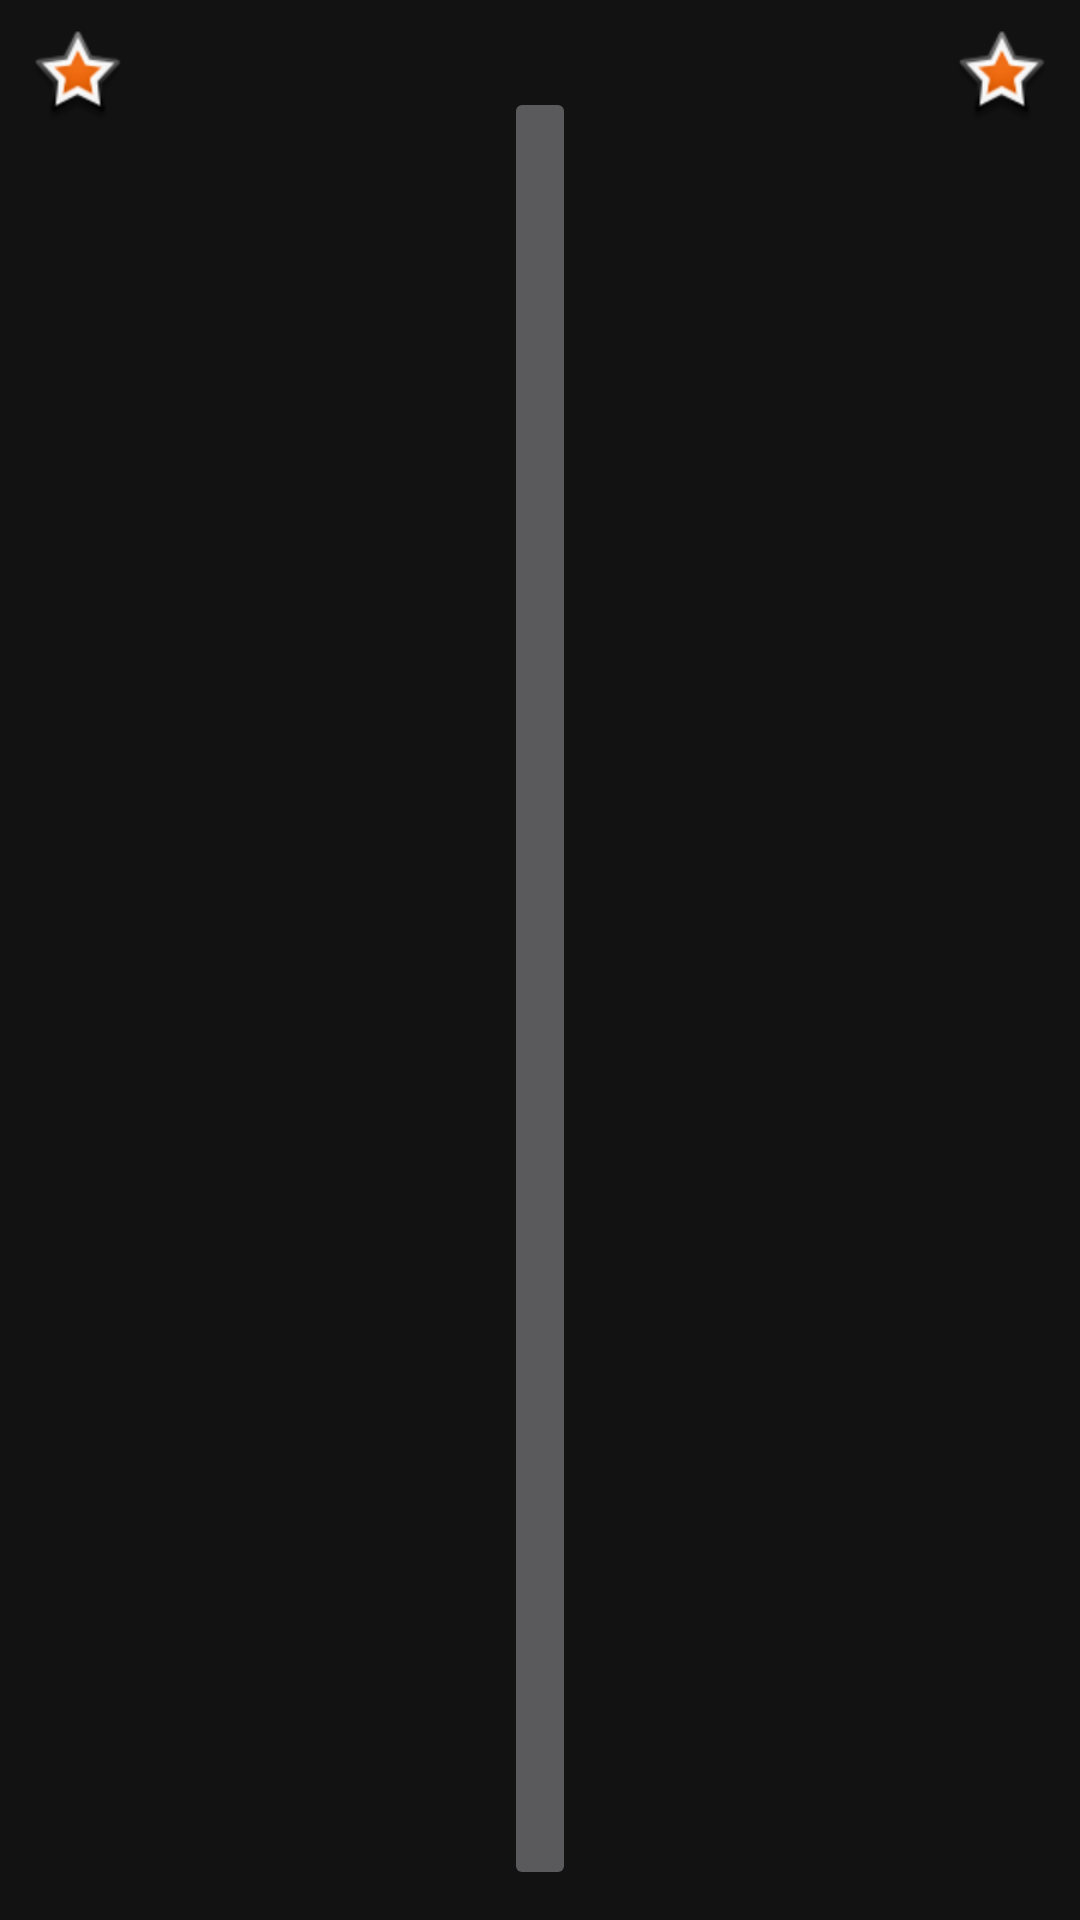

Reconstruct the res/layout file that produces this screen, plus the resources it refers to.
<!-- AndroidManifest.xml: application theme AppTheme -->
<!-- res/layout/partie_row_layout.xml -->
<?xml version="1.0" encoding="utf-8"?>
<RelativeLayout
        xmlns:android="http://schemas.android.com/apk/res/android"
        xmlns:app="http://schemas.android.com/apk/res-auto"
        xmlns:tools="http://schemas.android.com/tools"
        android:layout_width="match_parent"
        android:layout_height="match_parent"
        tools:context=".MainActivity"
        android:padding="10dp"
        android:layout_marginTop="100dp"
        android:paddingLeft="10dp"
        android:paddingRight="10dp"
        android:layout_centerVertical="true"
        android:layout_below="@+id/scorebar"
        android:descendantFocusability="blocksDescendants"
        >


    <ImageView
            android:layout_width="wrap_content"
            android:layout_height="wrap_content"
            android:id="@+id/imageMancheNous"
            android:layout_alignParentLeft="true"
            android:paddingRight="40dp"
            app:srcCompat="@android:drawable/star_big_on"/>

    <ImageButton android:layout_width="wrap_content" android:layout_height="wrap_content"
                 android:layout_centerHorizontal="true"
                 android:layout_alignParentBottom="true"
                 app:srcCompat="@drawable/ic_delete_white_24dp"
                 android:id="@+id/deleteManche"
                 android:layout_below="@id/hyphen"
                 android:focusable="false"
                 android:focusableInTouchMode="false"
    />

    <TextView
            android:layout_width="wrap_content"
            android:layout_height="wrap_content" android:id="@+id/labelMancheNous"
            android:layout_centerHorizontal="true"
            android:layout_toRightOf="@id/imageMancheNous"
            android:visibility="invisible"

    />

    <TextView
            android:layout_width="wrap_content"
            android:layout_height="wrap_content" android:id="@+id/scoreMancheNous"

            android:layout_toLeftOf="@id/hyphen"
    />


    <TextView
            android:layout_width="wrap_content"
            android:layout_height="wrap_content" android:id="@+id/hyphen"
            android:layout_centerHorizontal="true"
    />

    <ImageView
            android:layout_width="wrap_content"
            android:layout_height="wrap_content"
            android:id="@+id/imageMancheEux"
            android:layout_alignParentRight="true"
            android:paddingLeft="40dp"
            app:srcCompat="@android:drawable/star_big_on"/>


    <TextView
            android:layout_width="wrap_content"
            android:layout_height="wrap_content" android:id="@+id/labelMancheEux"
            android:layout_centerHorizontal="true"
            android:layout_toLeftOf="@id/imageMancheEux"
            android:visibility="invisible"
    />

    <TextView
            android:layout_width="wrap_content"
            android:layout_height="wrap_content" android:id="@+id/scoreMancheEux"
            android:layout_toRightOf="@id/hyphen"
    />



</RelativeLayout>
<!-- resources referenced by this layout -->
<resources>
  <style name="AppTheme" parent="Theme.MaterialComponents">
          
          <item name="colorPrimary">@color/colorPrimary</item>
          <item name="colorPrimaryDark">@color/colorPrimaryDark</item>
          <item name="colorAccent">@color/colorAccent</item>
      </style>
  <!-- not gathered from this repository: default colours our renderer supplied (Android Studio template values) -->
  <color name="colorPrimary">#FF6200EE</color>
  <color name="colorPrimaryDark">#FF3700B3</color>
  <color name="colorAccent">#FF03DAC5</color>
</resources>
